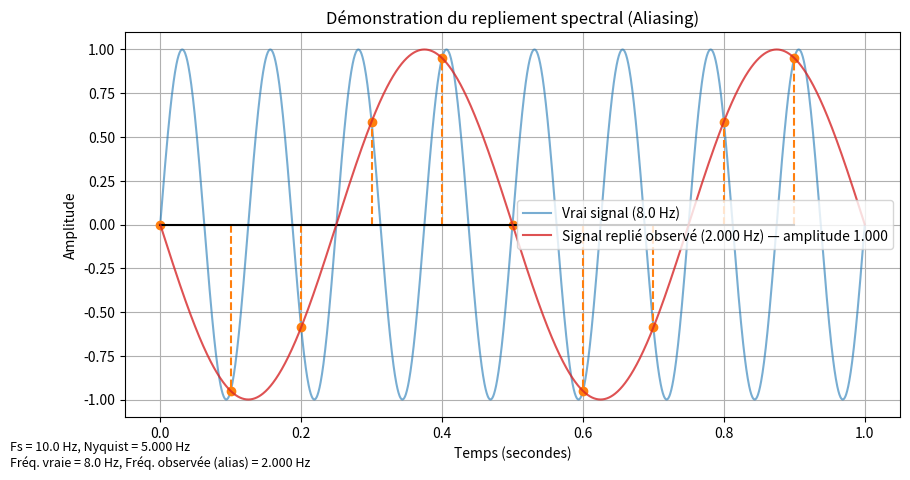

Generate this figure with matplotlib:
"""Représentation interactive du repliement spectral (aliasing).

Ce script montre un signal sinusoïdal continu, ses échantillons pris
à une fréquence d'échantillonnage donnée, et la fréquence repliée
observée dans l'échantillonnage (aliasing).

Usage (exemples):
  python Repl_Spectral.py
  python Repl_Spectral.py --f_signal 8 --f_sample 10 --t_total 1 --save alias.png

Si le script est lancé sans arguments, il demandera les paramètres
interactivement.
"""

from typing import Tuple
import sys
import numpy as np
import matplotlib.pyplot as plt
from matplotlib.widgets import Slider, Button
import argparse


def generate_continuous_signal(frequency: float, duration: float, resolution: int = 1000) -> Tuple[np.ndarray, np.ndarray]:
	"""Génère un signal sinusoïdal continu.

	Args:
		frequency: fréquence du signal en Hz.
		duration: durée en secondes.
		resolution: nombre de points pour la courbe continue.

	Returns:
		(t, y) arrays pour le temps et l'amplitude.
	"""
	t = np.linspace(0, duration, resolution)
	y = np.sin(2 * np.pi * frequency * t)
	return t, y


def sample_signal(frequency: float, sample_rate: float, duration: float) -> Tuple[np.ndarray, np.ndarray]:
	"""Échantillonne un signal sinusoïdal.

	Args:
		frequency: fréquence du signal en Hz.
		sample_rate: fréquence d'échantillonnage en Hz.
		duration: durée en secondes.

	Returns:
		(t_samples, y_samples)
	"""
	if sample_rate <= 0:
		raise ValueError("La fréquence d'échantillonnage doit être > 0")
	t_samples = np.arange(0, duration, 1.0 / sample_rate)
	y_samples = np.sin(2 * np.pi * frequency * t_samples)
	return t_samples, y_samples


def aliased_frequency(true_freq: float, sample_rate: float) -> float:
	"""Calcule la fréquence observée après repliement (aliasing).

	Cette formule ramène la fréquence dans l'intervalle [-Fs/2, Fs/2]
	et renvoie la valeur absolue (fréquence positive).
	"""
	if sample_rate <= 0:
		raise ValueError("La fréquence d'échantillonnage doit être > 0")
	# Ramener dans l'intervalle centré autour de 0
	ali = ((true_freq + sample_rate / 2) % sample_rate) - sample_rate / 2
	return abs(ali)


def plot_aliasing(f_signal: float, f_sample: float, t_total: float, save_path: str | None = None) -> None:
	"""Trace le signal continu, les échantillons et la composante repliée.

	Args:
		f_signal: fréquence du signal réel (Hz).
		f_sample: fréquence d'échantillonnage (Hz).
		t_total: durée en secondes.
		save_path: si fourni, enregistre la figure sous ce nom.
	"""
	t_cont, y_cont = generate_continuous_signal(f_signal, t_total, resolution=2000)
	t_samp, y_samp = sample_signal(f_signal, f_sample, t_total)

	ali_freq = aliased_frequency(f_signal, f_sample)
	# Estimer une phase pour que la courbe repliée s'aligne sur les échantillons
	# Modèle: y ~ A * sin(2π * f_alias * t + phi) => y ~ a*sin(wt) + b*cos(wt)
	w = 2 * np.pi * ali_freq
	if ali_freq == 0:
		# cas spécial: fréquence nulle -> constante (0)
		phi = 0.0
		amplitude = 0.0
	else:
		S = np.column_stack((np.sin(w * t_samp), np.cos(w * t_samp)))
		# résoudre en moindres carrés pour a,b
		coeffs, *_ = np.linalg.lstsq(S, y_samp, rcond=None)
		a, b = coeffs
		amplitude = np.hypot(a, b)
		phi = np.arctan2(b, a)

	# Générer la courbe repliée avec la phase estimée
	t_ali = np.linspace(0, t_total, 2000)
	y_ali = amplitude * np.sin(w * t_ali + phi)

	plt.figure(figsize=(10, 5))
	plt.plot(t_cont, y_cont, label=f'Vrai signal ({f_signal} Hz)', color='tab:blue', alpha=0.6)
	markerline, stemlines, baseline = plt.stem(t_samp, y_samp, linefmt='C1--', markerfmt='C1o', basefmt='k-')
	plt.setp(markerline, markersize=6)
	plt.plot(t_ali, y_ali, label=f'Signal replié observé ({ali_freq:.3f} Hz) — amplitude {amplitude:.3f}', color='tab:red', alpha=0.8)

	plt.title('Démonstration du repliement spectral (Aliasing)')
	plt.xlabel('Temps (secondes)')
	plt.ylabel('Amplitude')
	plt.legend()
	plt.grid(True)

	info_text = (
		f"Fs = {f_sample} Hz, Nyquist = {f_sample/2:.3f} Hz\n"
		f"Fréq. vraie = {f_signal} Hz, Fréq. observée (alias) = {ali_freq:.3f} Hz"
	)
	plt.gcf().text(0.01, 0.01, info_text, fontsize=9)

	if save_path:
		plt.savefig(save_path, dpi=150)
		print(f"Figure saved to {save_path}")

	plt.show()


def prompt_parameters() -> Tuple[float, float, float, str | None]:
	"""Invite l'utilisateur à entrer les paramètres (avec valeurs par défaut)."""
	def ask_float(prompt: str, default: float) -> float:
		while True:
			try:
				s = input(f"{prompt} [{default}]: ") or str(default)
				val = float(s)
				return val
			except ValueError:
				print("Valeur invalide — veuillez entrer un nombre.")

	f_signal = ask_float('Fréquence du signal (Hz)', 8.0)
	f_sample = ask_float('Fréquence d\'échantillonnage (Hz)', 10.0)
	t_total = ask_float('Durée totale (s)', 1.0)
	save = input('Nom du fichier pour sauvegarder la figure (laisser vide pour ne pas sauvegarder): ').strip() or None
	return f_signal, f_sample, t_total, save


def parse_args() -> argparse.Namespace:
	parser = argparse.ArgumentParser(description='Démonstration du repliement spectral (aliasing)')
	parser.add_argument('--f_signal', type=float, help='Fréquence du signal réel (Hz)')
	parser.add_argument('--f_sample', type=float, help='Fréquence d\'échantillonnage (Hz)')
	parser.add_argument('--t_total', type=float, help='Durée totale (secondes)')
	parser.add_argument('--save', type=str, help='Chemin pour sauvegarder la figure (png, pdf, ... )')
	parser.add_argument('--interactive', action='store_true', help='Forcer le mode interactif (prompts)')
	parser.add_argument('--sliders', action='store_true', help='Lancer une interface graphique avec curseurs interactifs')
	return parser.parse_args()


def interactive_sliders(f_signal: float = 8.0, f_sample: float = 10.0, t_total: float = 1.0) -> None:
	"""Ouvre une fenêtre matplotlib avec deux curseurs pour ajuster
	`f_signal` et `f_sample` en temps réel.
	"""
	fig = plt.figure(figsize=(10, 6))
	plot_ax = fig.add_axes([0.10, 0.28, 0.85, 0.66])
	axcolor = 'lightgoldenrodyellow'
	ax_fsig = fig.add_axes([0.10, 0.15, 0.75, 0.03], facecolor=axcolor)
	ax_fsam = fig.add_axes([0.10, 0.09, 0.75, 0.03], facecolor=axcolor)
	resetax = fig.add_axes([0.87, 0.08, 0.08, 0.08])

	freq_max = max(100.0, f_signal * 4.0, f_sample * 4.0)
	s_fsig = Slider(ax_fsig, 'f_signal (Hz)', 0.0, freq_max, valinit=f_signal)
	s_fsam = Slider(ax_fsam, 'f_sample (Hz)', 0.1, freq_max, valinit=f_sample)
	nyquist_line = ax_fsam.axvline(2.0 * f_signal, color='green', linewidth=3, alpha=0.85)
	ax_fsam.text(0.99, 0.75, 'Nyquist', color='green', ha='right', va='center', transform=ax_fsam.transAxes, fontsize=8)
	button = Button(resetax, 'Reset', color=axcolor, hovercolor='0.975')
	status_text = fig.text(0.10, 0.02, '', fontsize=9)

	def redraw(f_sig: float, f_sam: float) -> None:
		t_cont, y_cont = generate_continuous_signal(f_sig, t_total, resolution=2000)
		t_samp, y_samp = sample_signal(f_sig, f_sam, t_total)
		ali_freq = aliased_frequency(f_sig, f_sam)

		w = 2 * np.pi * ali_freq
		if ali_freq == 0:
			amplitude = 0.0
			phi = 0.0
		else:
			S = np.column_stack((np.sin(w * t_samp), np.cos(w * t_samp)))
			coeffs, *_ = np.linalg.lstsq(S, y_samp, rcond=None)
			a, b = coeffs
			amplitude = np.hypot(a, b)
			phi = np.arctan2(b, a)

		t_ali = np.linspace(0, t_total, 2000)
		y_ali = amplitude * np.sin(w * t_ali + phi)

		plot_ax.clear()
		plot_ax.plot(t_cont, y_cont, color='tab:blue', alpha=0.6, label=f'Vrai signal ({f_sig:.3f} Hz)')
		stem = plot_ax.stem(t_samp, y_samp, linefmt='C1--', markerfmt='C1o', basefmt='k-')
		plt.setp(stem.markerline, markersize=6)
		plot_ax.plot(t_ali, y_ali, color='tab:red', alpha=0.85, label=f'Signal replié ({ali_freq:.3f} Hz)')
		plot_ax.set_title('Démonstration du repliement spectral (Aliasing)')
		plot_ax.set_xlabel('Temps (secondes)')
		plot_ax.set_ylabel('Amplitude')
		plot_ax.grid(True)
		plot_ax.set_xlim(0, t_total)
		plot_ax.set_ylim(-1.2, 1.2)
		plot_ax.legend(loc='upper right')
		nyquist_rate = 2.0 * f_sig
		nyquist_line.set_xdata([nyquist_rate, nyquist_rate])
		status_text.set_text(
			f'Fs = {f_sam:.3f} Hz | Nyquist min = {nyquist_rate:.3f} Hz | '
			f'Fréq vraie = {f_sig:.3f} Hz | Alias = {ali_freq:.3f} Hz'
		)
		fig.canvas.draw_idle()

	def update(val):
		redraw(s_fsig.val, s_fsam.val)

	def reset(event):
		s_fsig.reset()
		s_fsam.reset()

	s_fsig.on_changed(update)
	s_fsam.on_changed(update)
	button.on_clicked(reset)

	redraw(f_signal, f_sample)
	plt.show()


def main() -> None:
	args = parse_args()

	if args.interactive:
		f_signal, f_sample, t_total, save = prompt_parameters()
		plot_aliasing(f_signal, f_sample, t_total, save_path=save)
	elif args.sliders or (
		args.f_signal is None and args.f_sample is None and args.t_total is None and args.save is None and sys.stdin.isatty()
	):
		f_signal = args.f_signal if args.f_signal is not None else 8.0
		f_sample = args.f_sample if args.f_sample is not None else 10.0
		t_total = args.t_total if args.t_total is not None else 1.0
		interactive_sliders(f_signal, f_sample, t_total)
	else:
		# Utiliser les valeurs fournies ou défauts
		f_signal = args.f_signal if args.f_signal is not None else 8.0
		f_sample = args.f_sample if args.f_sample is not None else 10.0
		t_total = args.t_total if args.t_total is not None else 1.0
		save = args.save

		try:
			plot_aliasing(f_signal, f_sample, t_total, save_path=save)
		except Exception as e:
			print(f"Erreur: {e}")


if __name__ == '__main__':
	main()
